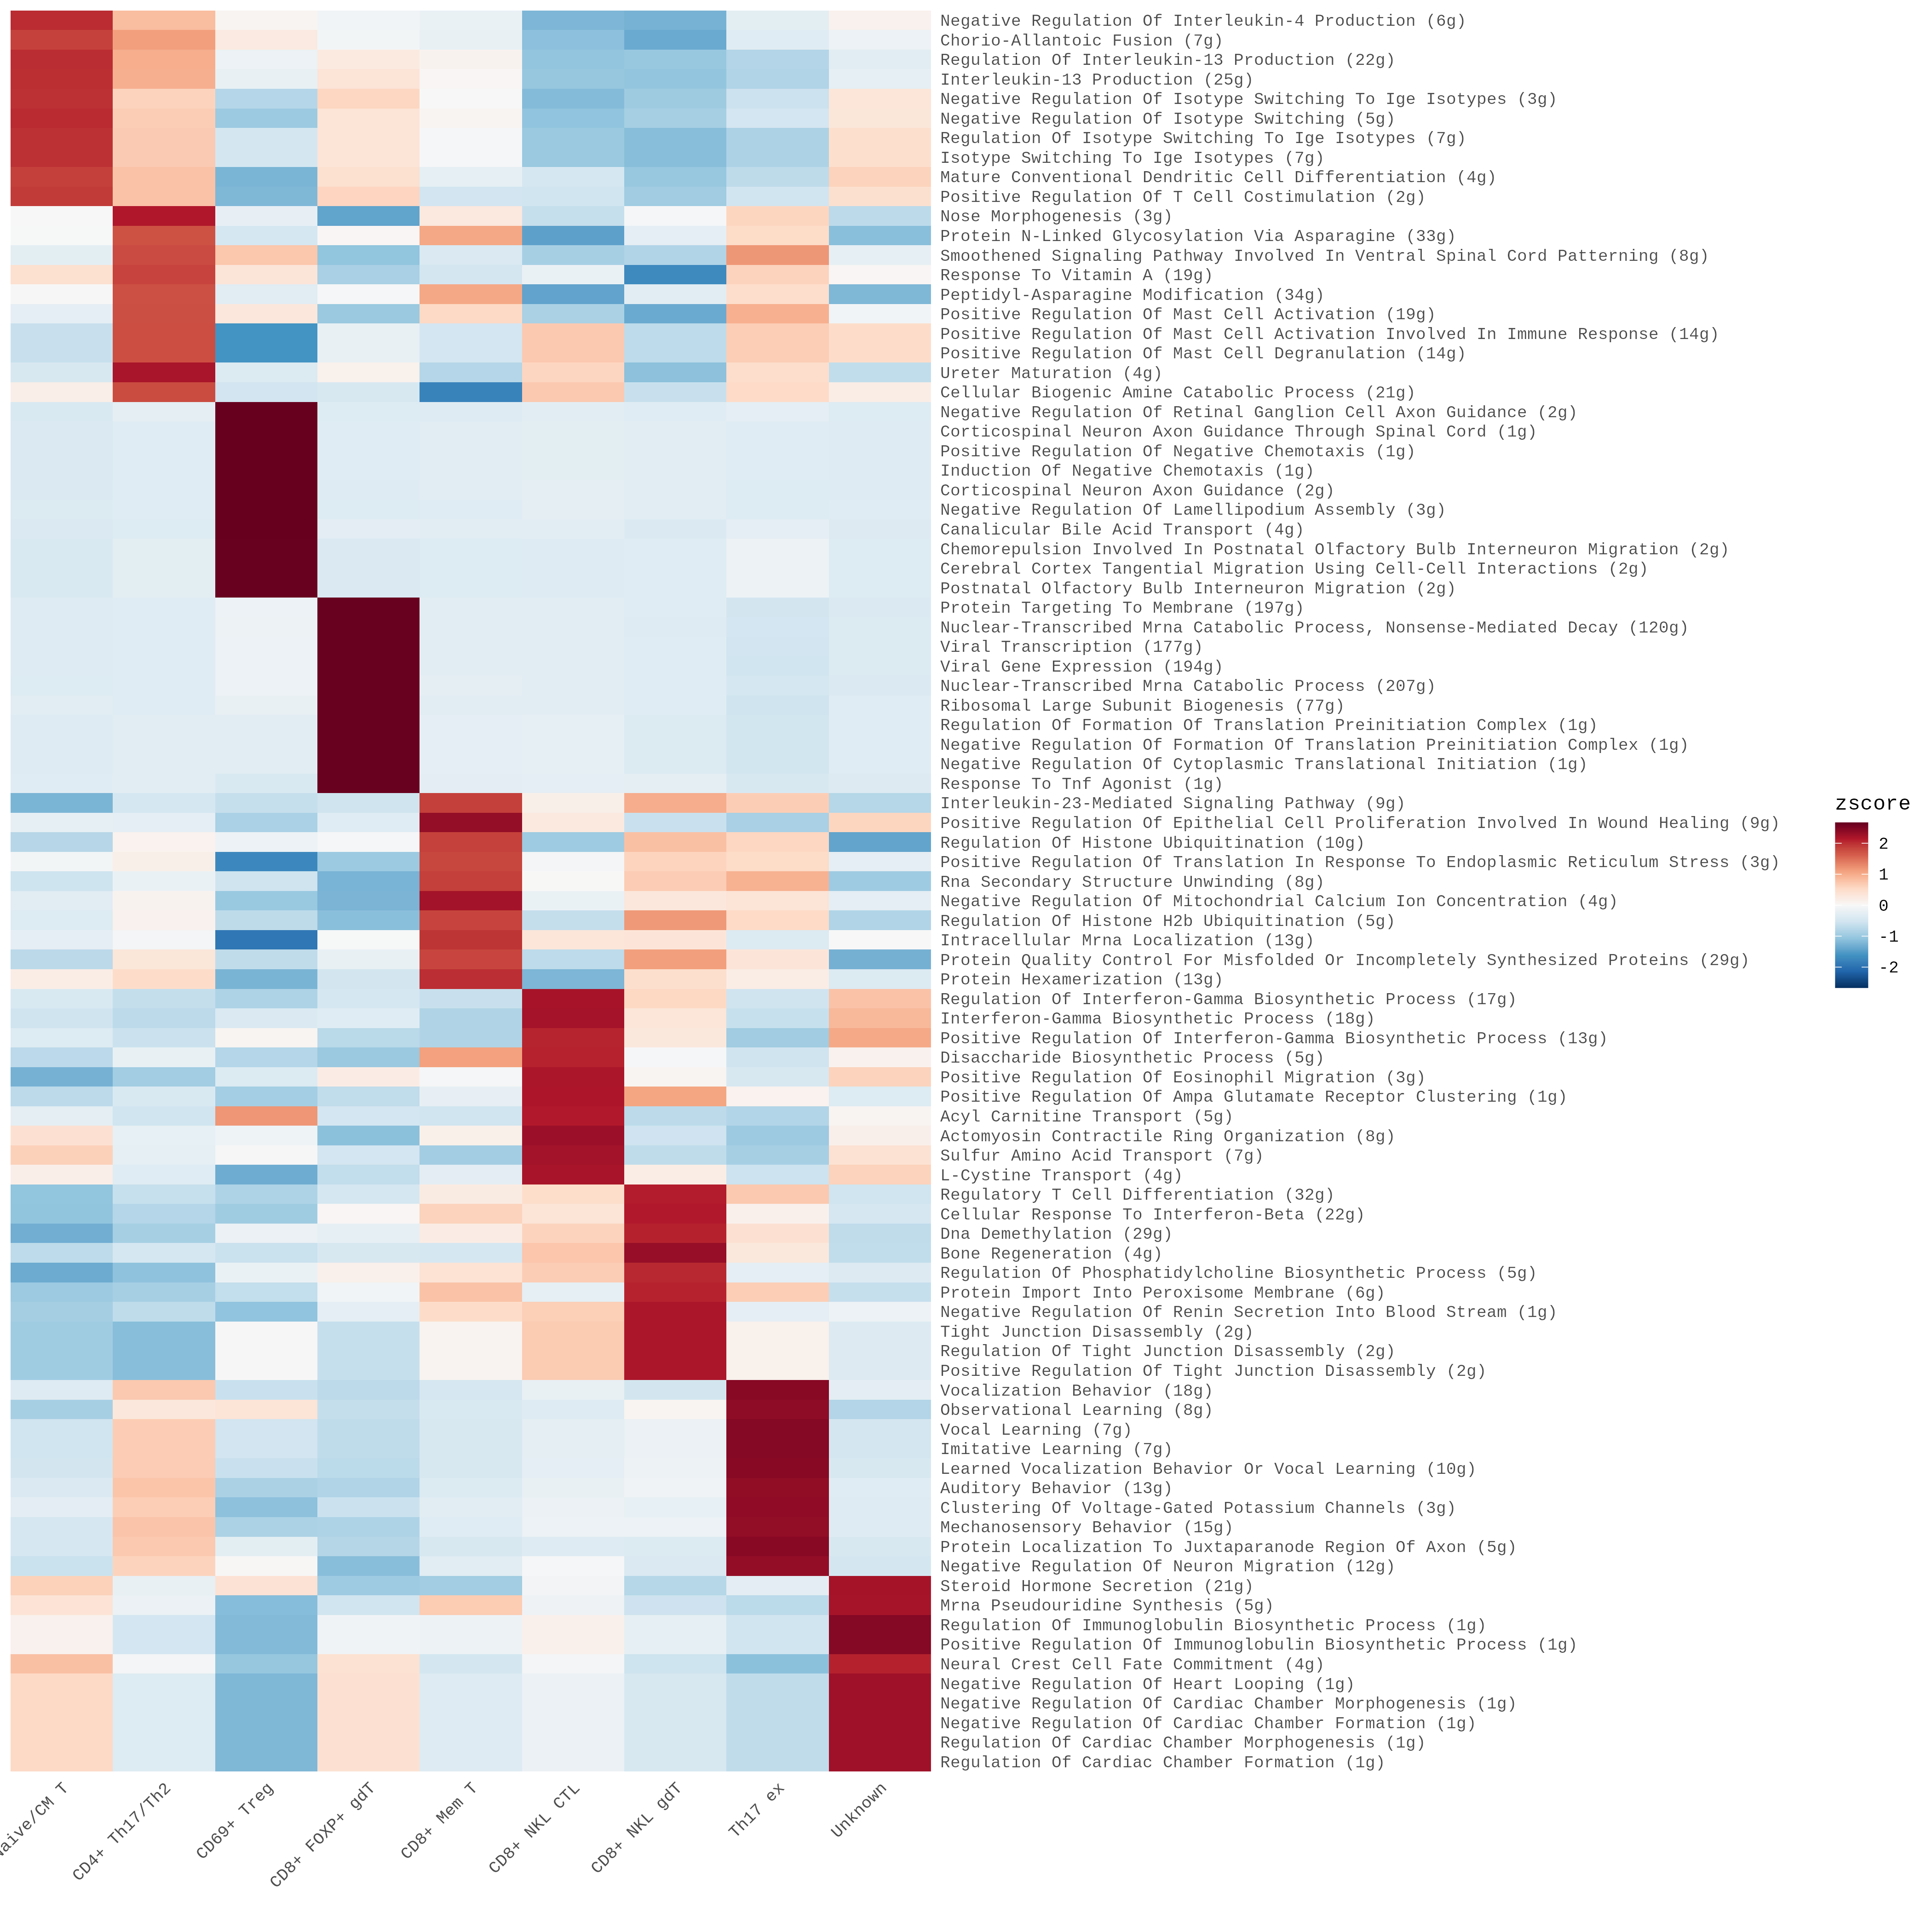

Values plotted in this chart, from the file beside it:
pathway	CD4+ Naive/CM T	CD4+ Th17/Th2	CD69+ Treg	CD8+ FOXP+ gdT	CD8+ Mem T	CD8+ NKL CTL	CD8+ NKL gdT	Th17 ex	Unknown
Negative Regulation Of Interleukin-4 Pro…	2.02	0.8332	0.06243	-0.08656	-0.1786	-1.221	-1.265	-0.2794	0.1142
Chorio-Allantoic Fusion (7g)	1.862	1.113	0.2429	-0.06399	-0.211	-1.113	-1.349	-0.3235	-0.1564
Regulation Of Interleukin-13 Production …	2.016	0.9794	-0.1614	0.249	0.08907	-1.058	-1.021	-0.7948	-0.2988
Interleukin-13 Production (25g)	2.001	0.9642	-0.2086	0.3529	0.03646	-1.032	-1.057	-0.8085	-0.2489
Negative Regulation Of Isotype Switching…	1.989	0.6015	-0.7733	0.5753	-0.005174	-1.175	-0.9644	-0.5783	0.3306
Negative Regulation Of Isotype Switching…	2.032	0.6704	-0.9843	0.3665	0.06291	-1.076	-0.9033	-0.4894	0.321
Regulation Of Isotype Switching To Ige I…	1.984	0.6958	-0.488	0.3549	-0.02531	-0.9995	-1.138	-0.843	0.4589
Isotype Switching To Ige Isotypes (7g)	1.984	0.6958	-0.488	0.3549	-0.02531	-0.9995	-1.138	-0.843	0.4589
Mature Conventional Dendritic Cell Diffe…	1.866	0.7732	-1.238	0.4324	-0.2502	-0.4822	-1.017	-0.6998	0.616
Positive Regulation Of T Cell Costimulat…	1.915	0.7789	-1.209	0.5895	-0.5201	-0.5287	-0.9422	-0.5292	0.4455
Chemokine (C-C Motif) Ligand 19 Signalin…	1.909	0.7487	-1.111	0.6998	-0.4424	-0.7052	-0.9991	-0.4822	0.3823
Positive Regulation Of Immunological Syn…	1.909	0.7487	-1.111	0.6998	-0.4424	-0.7052	-0.9991	-0.4822	0.3823
Positive Regulation Of Glycoprotein Bios…	1.909	0.7487	-1.111	0.6998	-0.4424	-0.7052	-0.9991	-0.4822	0.3823
Negative Regulation Of T Cell Proliferat…	1.841	0.7261	-0.2808	0.1501	0.2523	-1.407	-1.237	-0.475	0.4306
Regulation Of Triglyceride Catabolic Pro…	2.012	0.9598	-1.025	-0.6636	0.6475	-0.6666	-0.1941	-0.7202	-0.3494
Gastrin-Induced Gastric Acid Secretion (…	1.835	0.8914	-0.9957	-0.6554	-0.6518	-0.8759	-0.5565	0.05337	0.9559
Deoxyribonucleotide Catabolic Process (2…	2.212	-0.1184	-0.3622	0.01531	-0.4029	0.7243	-0.05868	-1.362	-0.6475
Deoxyribose Phosphate Catabolic Process …	2.19	-0.002174	-0.6311	-0.1073	-0.2506	0.6885	-0.04851	-1.452	-0.3869
Peptidyl-Histidine Phosphorylation (1g)	2.192	0.2569	-1.33	0.00805	0.05738	0.09044	-0.6743	-0.8987	0.2985
Creatine Biosynthetic Process (2g)	1.848	0.2581	-0.8986	-0.05462	-0.7441	0.574	-0.5546	-1.315	0.8866
Regulation Of Detection Of Glucose (1g)	2.164	0.3774	-0.9439	-0.659	-0.5895	0.4448	0.06895	-1.113	0.2503
Negative Regulation Of Detection Of Gluc…	2.164	0.3774	-0.9439	-0.659	-0.5895	0.4448	0.06895	-1.113	0.2503
Negative Regulation Of Transcription Fro…	2.164	0.3774	-0.9439	-0.659	-0.5895	0.4448	0.06895	-1.113	0.2503
Negative Regulation Of Transcription By …	2.164	0.3774	-0.9439	-0.659	-0.5895	0.4448	0.06895	-1.113	0.2503
Negative Regulation Of Receptor Clusteri…	1.887	-0.337	-1.344	-0.2021	0.1195	0.6052	0.08259	-1.344	0.5332
Negative Regulation Of Postsynaptic Memb…	1.887	-0.337	-1.344	-0.2021	0.1195	0.6052	0.08259	-1.344	0.5332
Negative Regulation Of Skeletal Muscle A…	1.887	-0.337	-1.344	-0.2021	0.1195	0.6052	0.08259	-1.344	0.5332
Protein Demalonylation (1g)	2.061	0.05838	-1.106	0.08049	0.5517	-1.34	-0.1714	-0.5042	0.3698
Peptidyl-Lysine Demalonylation (1g)	2.061	0.05838	-1.106	0.08049	0.5517	-1.34	-0.1714	-0.5042	0.3698
Isoleucyl-Trna Aminoacylation (2g)	1.858	-0.06772	-0.5139	1.211	-1.492	-0.1508	-0.3022	-0.6747	0.1331
Nose Morphogenesis (3g)	-0.002821	2.149	-0.2279	-1.417	0.2802	-0.6274	-0.02621	0.5854	-0.7128
Protein N-Linked Glycosylation Via Aspar…	-0.007866	1.727	-0.4825	0.03307	1.041	-1.447	-0.2568	0.52	-1.127
Smoothened Signaling Pathway Involved In…	-0.2771	1.784	0.7303	-1.066	-0.4118	-0.8952	-0.8092	1.179	-0.2347
Response To Vitamin A (19g)	0.4324	1.839	0.336	-0.8748	-0.4965	-0.1795	-1.703	0.6084	0.03764
Peptidyl-Asparagine Modification (34g)	0.01174	1.741	-0.3139	-0.03099	1.034	-1.421	-0.2957	0.4821	-1.208
Positive Regulation Of Mast Cell Activat…	-0.255	1.751	0.2969	-0.9998	0.5408	-0.8589	-1.352	0.9573	-0.08015
Positive Regulation Of Mast Cell Activat…	-0.6152	1.755	-1.604	-0.2084	-0.49	0.7099	-0.705	0.6617	0.4968
Positive Regulation Of Mast Cell Degranu…	-0.6152	1.755	-1.604	-0.2084	-0.49	0.7099	-0.705	0.6617	0.4968
Ureter Maturation (4g)	-0.4344	2.196	-0.3799	0.1207	-0.7786	0.5781	-1.103	0.4729	-0.672
Cellular Biogenic Amine Catabolic Proces…	0.1615	1.774	-0.52	-0.4409	-1.783	0.7072	-0.612	0.5235	0.19
Regulation Of Oligodendrocyte Apoptotic …	0.02179	1.719	-0.5499	-0.7327	-0.2385	0.06215	-1.239	1.516	-0.5583
Regulation Of Schwann Cell Proliferation…	0.2087	1.751	-0.9213	-1.581	1.074	-0.05482	0.1561	-0.03426	-0.5984
Negative Regulation Of Schwann Cell Prol…	0.2087	1.751	-0.9213	-1.581	1.074	-0.05482	0.1561	-0.03426	-0.5984
Positive Regulation Of Dopamine Secretio…	0.4245	1.829	-0.9219	-1.271	-0.5635	0.06182	-0.8036	0.2558	0.9888
Negative Regulation Of Endothelial Cell …	0.5606	2.009	-0.1632	-1.115	-0.4855	0.3469	-0.2747	-1.323	0.4447
Positive Regulation Of Glucokinase Activ…	0.02755	1.762	0.6489	-0.3806	0.3698	0.3904	-1.477	-1.363	0.02192
Inactivation Of X Chromosome By Genetic …	-0.269	1.773	-1.433	-0.04295	1.436	-0.541	-0.1004	-0.5233	-0.2996
Positive Regulation Of Hexokinase Activi…	0.3233	1.734	0.4113	-0.3978	0.221	0.5509	-1.355	-1.539	0.05106
Inositol Phosphate Dephosphorylation (14…	0.6773	1.773	0.07467	-0.8034	0.1678	-1.208	-0.487	0.9043	-1.098
Phosphorylated Carbohydrate Dephosphoryl…	0.7917	1.815	-0.05763	-0.7975	0.1199	-1.175	-0.5169	0.8484	-1.028
Complement Component C5a Signaling Pathw…	0.3359	1.758	-0.4812	-1.295	0.961	-0.3453	-1.325	0.2774	0.1133
Histamine Catabolic Process (1g)	0.2153	1.928	-0.7167	-0.7593	-0.1385	0.01703	-1.602	0.503	0.5533
Cell Cycle Phase (2g)	0.6918	1.786	-0.874	-1.557	-0.2064	0.5311	-0.3103	-0.6306	0.5691
G1 Phase (2g)	0.6918	1.786	-0.874	-1.557	-0.2064	0.5311	-0.3103	-0.6306	0.5691
Interphase (2g)	0.6918	1.786	-0.874	-1.557	-0.2064	0.5311	-0.3103	-0.6306	0.5691
Mitotic Cell Cycle Phase (2g)	0.6918	1.786	-0.874	-1.557	-0.2064	0.5311	-0.3103	-0.6306	0.5691
Mitotic G1 Phase (2g)	0.6918	1.786	-0.874	-1.557	-0.2064	0.5311	-0.3103	-0.6306	0.5691
Mitotic Interphase (2g)	0.6918	1.786	-0.874	-1.557	-0.2064	0.5311	-0.3103	-0.6306	0.5691
Anterograde Dendritic Transport Of Neuro…	-0.04184	1.769	1.168	0.3648	-0.0286	-0.2657	-1.485	-0.7524	-0.7279
Response To Transition Metal Nanoparticl…	0.8977	1.859	-0.7414	-0.3624	-0.9054	0.1757	-0.6943	-1.036	0.8068
... 202 more rows
